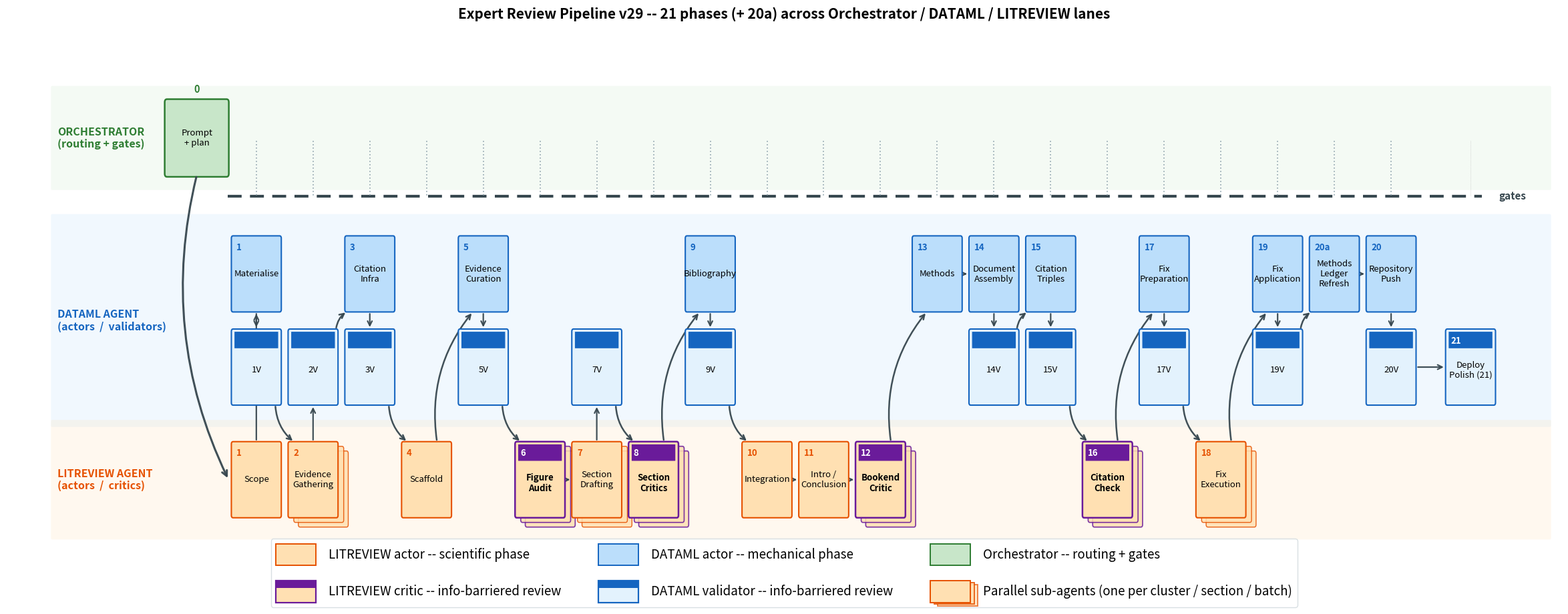

The script that saved this image: (Note: this script raises an exception after producing the figure.)
"""
Figure: Methods Pipeline (swim-lane diagram with explicit execution sequence)
============================================================================

Renders the 21-phase ComputationalReview pipeline as a swim-lane diagram,
faithfully reproducing the actor/critic/validator separation defined in
skills/comprev-orchestrator-v29.md (Phase Index).  An explicit numbered
arrow snake traces the actual execution order (34 steps), and a step-number
badge in each box's corner identifies its position in that sequence.

Lanes (top to bottom):
  - Coordinator   -- routing across phases; gates between phases (dotted rail)
  - DATAML agent  -- mechanical actors (upper sub-row) + validators (lower sub-row)
  - LITREVIEW agent -- scientific actors and blinded critics

Element types (per Phase Index):
  - ACTOR boxes    -- solid coloured by lane (DATAML blue / LITREVIEW orange)
  - CRITIC boxes   -- LITREVIEW phases with an information barrier from the actor;
                      dashed border + diagonal hatch.  Phases 6, 8, 12, 16.
  - VALIDATOR boxes -- DATAML phases that re-check an actor's output, with the same
                       information barrier from the actor; dashed border + diagonal
                       hatch.  Phases 1V, 2V, 3V, 5V, 7V, 9V, 14V, 15V, 17V, 19V, 20V,
                       and Phase 21 (deploy-polish validator, no separate actor).

Critics and validators share the same visual convention -- they are the two
flavours of info-barriered reviewer (scientific vs mechanical); lane colour
distinguishes which.

Special cases:
  - Phase 1 has TWO actors (LITREVIEW scoping + DATAML materialise) at the
    same x, stacked across lanes.  They run in parallel; the snake visits
    LITREVIEW first then DATAML for diagram clarity.
  - Phase 20a (Methods Ledger Refresh) runs between Phases 19V and 20.
  - Phase 21 (Deploy Polish) has no separate actor; its frame is both actor
    and validator, reading the deployed Pages artifact.
"""

import os
import matplotlib.pyplot as plt
import matplotlib.patches as mpatches
from matplotlib.patches import FancyBboxPatch, Circle, Ellipse, FancyArrowPatch

# Axes aspect ratio (inches-per-data-unit_y / inches-per-data-unit_x) — used
# to render visually-circular badges as Ellipses in data coordinates.
# figsize=(24, 9.6); subplots_adjust left=0.02, right=0.99, bottom=0.14, top=0.94
# axes width in  = 24  * (0.99 - 0.02) = 23.28
# axes height in =  9.6 * (0.94 - 0.14) =  7.68
# xspan = 24 - (-3.4) = 27.4 ; yspan = 6.0 - (-0.6) = 6.6
# ipdu_x = 23.28/27.4 = 0.8496 ; ipdu_y = 7.68/6.6 = 1.1636
# ASPECT = ipdu_y / ipdu_x ≈ 1.37
ASPECT = 1.37

def badge(x, y, r=0.18):
    """Visually-circular step-number badge (Ellipse compensating axes aspect)."""
    return Ellipse((x, y), width=2 * r * ASPECT, height=2 * r,
                   facecolor=BADGE_FILL, edgecolor="white",
                   linewidth=1.0, zorder=6)

# ---------------------------------------------------------------------------
# Authoritative phase table -- (x_slot, label, role, kind, displayed_phase_id)
# ---------------------------------------------------------------------------
# Last element: True if this phase fans out into multiple parallel sub-agents
# (one per cluster, per section, per batch, ...).  Single-agent phases = False.
# Parallel-fanout phases per skills/comprev-orchestrator-v29.md and the
# fan-out structure of each phase's worker skill.
ACTORS = [
    ( 1, "Scope",                  "expert", "actor",  "1",   False),
    ( 1, "Materialise",            "dataml", "actor",  "1",   False),
    ( 2, "Evidence\nGathering",    "expert", "actor",  "2",   True ),   # per cluster (≤4 parallel, batched)
    ( 3, "Citation\nInfra",        "dataml", "actor",  "3",   False),
    ( 4, "Scaffold",               "expert", "actor",  "4",   False),
    ( 5, "Evidence\nCuration",     "dataml", "actor",  "5",   False),
    ( 6, "Figure\nAudit",          "expert", "critic", "6",   True ),   # per comparison batch
    ( 7, "Section\nDrafting",      "expert", "actor",  "7",   True ),   # per section (≤4 parallel, batched)
    ( 8, "Section\nCritics",       "expert", "critic", "8",   True ),   # per section
    ( 9, "Bibliography",           "dataml", "actor",  "9",   False),
    (10, "Integration",            "expert", "actor",  "10",  False),
    (11, "Intro /\nConclusion",    "expert", "actor",  "11",  False),
    (12, "Bookend\nCritic",        "expert", "critic", "12",  True ),   # per bookend (intro + conclusion)
    (13, "Methods",                "dataml", "actor",  "13",  False),
    (14, "Document\nAssembly",     "dataml", "actor",  "14",  False),
    (15, "Citation\nTriples",      "dataml", "actor",  "15",  False),
    (16, "Citation\nCheck",        "expert", "critic", "16",  True ),   # per batch (≤4 parallel, multi-wave)
    (17, "Fix\nPreparation",       "dataml", "actor",  "17",  False),
    (18, "Fix\nExecution",         "expert", "actor",  "18",  True ),   # per section with fixes
    (19, "Fix\nApplication",       "dataml", "actor",  "19",  False),
    (20, "Methods\nLedger\nRefresh","dataml","actor",  "20a", False),
    (21, "Repository\nPush",       "dataml", "actor",  "20",  False),
]

VALIDATORS = [
    ( 1, "1V" ),
    ( 2, "2V" ),
    ( 3, "3V" ),
    ( 5, "5V" ),
    ( 7, "7V" ),
    ( 9, "9V" ),
    (14, "14V"),
    (15, "15V"),
    (17, "17V"),
    (19, "19V"),
    (21, "20V"),
    (22.4, "Deploy\nPolish (21)"),
]

# Execution order: (x_slot, lane_key) -> step number (1-indexed).  This drives
# both the arrow path and the corner badges.
EXEC_SEQUENCE = [
    ( 1, "expert"),       ( 1, "dataml_actor"), ( 1, "dataml_val"),
    ( 2, "expert"),       ( 2, "dataml_val"),
    ( 3, "dataml_actor"), ( 3, "dataml_val"),
    ( 4, "expert"),
    ( 5, "dataml_actor"), ( 5, "dataml_val"),
    ( 6, "expert"),
    ( 7, "expert"),       ( 7, "dataml_val"),
    ( 8, "expert"),
    ( 9, "dataml_actor"), ( 9, "dataml_val"),
    (10, "expert"),
    (11, "expert"),
    (12, "expert"),
    (13, "dataml_actor"),
    (14, "dataml_actor"),(14, "dataml_val"),
    (15, "dataml_actor"),(15, "dataml_val"),
    (16, "expert"),
    (17, "dataml_actor"),(17, "dataml_val"),
    (18, "expert"),
    (19, "dataml_actor"),(19, "dataml_val"),
    (20, "dataml_actor"),
    (21, "dataml_actor"),(21, "dataml_val"),
    (22.4, "dataml_val"),
]
STEP_OF = {pos: i + 1 for i, pos in enumerate(EXEC_SEQUENCE)}

# ---------------------------------------------------------------------------
# Style
# ---------------------------------------------------------------------------
EDGE = {"coord": "#2e7d32", "dataml": "#1565c0", "expert": "#e65100"}
FILL = {"coord": "#c8e6c9", "dataml": "#bbdefb", "expert": "#ffe0b2"}
VALIDATOR_FILL = "#e3f2fd"
CRITIC_EDGE = "#6a1b9a"
DASH = (0, (4, 2))

# Reviewer "stamp" --- a solid color bar across the top of critic/validator
# boxes, replacing the harder-to-read diagonal hatch.  Each colour matches
# its reviewer family.
STAMP_HEIGHT_FRAC = 0.22    # fraction of box height occupied by the top bar
ARROW_COLOR = "#37474f"   # charcoal -- darker than before for visibility
BADGE_FILL = "#263238"
BADGE_TEXT = "white"

LANE_Y = {"coord": 4.6, "dataml_actor": 2.85, "dataml_val": 1.65, "expert": 0.2}
LANE_LABEL = {
    "coord":  "ORCHESTRATOR\n(routing + gates)",
    "dataml": "DATAML AGENT\n(actors  /  validators)",
    "expert": "LITREVIEW AGENT\n(actors  /  critics)",
}
DATAML_LANE_TOP = LANE_Y["dataml_actor"] + 0.75
DATAML_LANE_BOTTOM = LANE_Y["dataml_val"] - 0.75
DATAML_LANE_CENTER = (DATAML_LANE_TOP + DATAML_LANE_BOTTOM) / 2

# ---------------------------------------------------------------------------
# Figure
# ---------------------------------------------------------------------------
fig, ax = plt.subplots(figsize=(24, 9.6))
ax.set_xlim(-3.4, 24.0)
ax.set_ylim(-0.6, 6.0)
ax.axis("off")

box_w, box_h = 0.82, 0.92

# Lane backgrounds
ax.add_patch(FancyBboxPatch(
    (-2.6, LANE_Y["coord"] - 0.65), 26.4, 1.30,
    boxstyle="round,pad=0.02",
    facecolor=FILL["coord"], edgecolor="none", alpha=0.20, zorder=0,
))
ax.text(-2.5, LANE_Y["coord"], LANE_LABEL["coord"],
        ha="left", va="center", fontsize=11.5, weight="bold",
        color=EDGE["coord"], zorder=1)

ax.add_patch(FancyBboxPatch(
    (-2.6, DATAML_LANE_BOTTOM), 26.4, DATAML_LANE_TOP - DATAML_LANE_BOTTOM,
    boxstyle="round,pad=0.02",
    facecolor=FILL["dataml"], edgecolor="none", alpha=0.20, zorder=0,
))
ax.text(-2.5, DATAML_LANE_CENTER, LANE_LABEL["dataml"],
        ha="left", va="center", fontsize=11.5, weight="bold",
        color=EDGE["dataml"], zorder=1)

ax.add_patch(FancyBboxPatch(
    (-2.6, LANE_Y["expert"] - 0.75), 26.4, 1.50,
    boxstyle="round,pad=0.02",
    facecolor=FILL["expert"], edgecolor="none", alpha=0.20, zorder=0,
))
ax.text(-2.5, LANE_Y["expert"], LANE_LABEL["expert"],
        ha="left", va="center", fontsize=11.5, weight="bold",
        color=EDGE["expert"], zorder=1)

# Orchestrator step-0 entry box: prompt capture + plan generation.
# Per comprev-orchestrator-v29.md ("Before generate_plan, the coordinator
# runs Phase 1 to produce the scope and plan content").
ORCH_X = -0.05  # left of the gate rail (which starts at x=0.5)
ORCH_W, ORCH_H = 1.05, 0.92
ax.add_patch(FancyBboxPatch(
    (ORCH_X - ORCH_W/2, LANE_Y["coord"] - ORCH_H/2), ORCH_W, ORCH_H,
    boxstyle="round,pad=0.04",
    facecolor=FILL["coord"], edgecolor=EDGE["coord"], linewidth=1.8,
    zorder=3,
))
ax.text(ORCH_X, LANE_Y["coord"], "Prompt\n+ plan",
        ha="center", va="center", fontsize=9.5, zorder=5)
ax.text(ORCH_X, LANE_Y["coord"] + ORCH_H/2 + 0.10, "0",
        ha="center", va="bottom", fontsize=10.5, weight="bold",
        color=EDGE["coord"], zorder=4)
# (step badge removed -- per user request, declutter by dropping all
#  black-circle numeric step badges; the lane structure + phase numbers
#  already convey order.)

# Orchestrator gate rail (thick + dashed for PPT readability)
GATE_Y = LANE_Y["coord"] - 0.75
ax.plot([0.5, 22.6], [GATE_Y, GATE_Y], color="#37474f",
        linewidth=3.0, linestyle=(0, (5, 3)), zorder=1)
ax.text(22.9, GATE_Y, "gates", ha="left", va="center", fontsize=11,
        color="#37474f", style="italic", weight="bold")

# Arrow from Orchestrator down through the left margin to Phase 1 Scope.
# A wide leftward-bulging curve (rad=-0.45) keeps the arrow well clear of
# the x=1 column where Materialise / 1V sit stacked.  ORCH_X = -0.65 puts
# the orchestrator box left of the gate rail (which starts at x=0.5), so
# the arrow's natural path runs through empty left-margin space.
ax.add_patch(FancyArrowPatch(
    (ORCH_X, LANE_Y["coord"] - ORCH_H/2 - 0.02),
    (1 - box_w/2 - 0.08, LANE_Y["expert"]),
    connectionstyle="arc3,rad=0.18",
    arrowstyle="->", mutation_scale=14,
    linewidth=2.2, color=ARROW_COLOR, alpha=0.95, zorder=10,
))

# ---------------------------------------------------------------------------
# Snake the execution-order arrows.  Use FancyArrowPatch with explicit
# data-coordinate endpoints offset by box-half-size (works regardless of dpi).
# Drawn first so boxes overlay arrowheads at the box edges.
# ---------------------------------------------------------------------------
from matplotlib.patches import FancyArrowPatch

HALF_W = box_w / 2  # 0.41
HALF_H = box_h / 2  # 0.46
ARROW_GAP = 0.03    # extra clearance outside box edge for arrowhead

def _edge_dist(dx, dy):
    """Distance from box center along direction (dx,dy) to box rectangle edge."""
    if abs(dx) < 1e-9:
        return HALF_H
    if abs(dy) < 1e-9:
        return HALF_W
    # parametric t such that max(|t*dx|/HW, |t*dy|/HH) = 1
    t = min(HALF_W / abs(dx), HALF_H / abs(dy))
    return t * (dx * dx + dy * dy) ** 0.5

def arrow(x1, y1, x2, y2, rad=0.0, lw=1.6, color=ARROW_COLOR, alpha=0.95,
          zorder=2.5):
    """Arrow whose endpoints land at the rectangular box edges (with small gap)."""
    dx, dy = x2 - x1, y2 - y1
    dist = (dx * dx + dy * dy) ** 0.5
    if dist < 1e-6:
        return
    ux, uy = dx / dist, dy / dist
    out_a = _edge_dist(dx, dy) + ARROW_GAP
    out_b = _edge_dist(-dx, -dy) + ARROW_GAP
    if out_a + out_b >= dist - 0.02:
        return  # boxes adjacent / overlapping; no visible space
    sx1, sy1 = x1 + ux * out_a, y1 + uy * out_a
    sx2, sy2 = x2 - ux * out_b, y2 - uy * out_b
    ax.add_patch(FancyArrowPatch(
        (sx1, sy1), (sx2, sy2),
        arrowstyle="->", mutation_scale=12,
        linewidth=lw, color=color, alpha=alpha,
        connectionstyle=f"arc3,rad={rad}",
        zorder=zorder,
    ))

for i in range(len(EXEC_SEQUENCE) - 1):
    x1, lane1 = EXEC_SEQUENCE[i]
    x2, lane2 = EXEC_SEQUENCE[i + 1]
    y1, y2 = LANE_Y[lane1], LANE_Y[lane2]
    same_x = abs(x2 - x1) < 0.05
    if same_x and lane1 != lane2:
        # Same-x cross-lane: short vertical arrow actor <-> validator
        # (lives in the narrow gap between the two stacked boxes).
        arrow(x1, y1, x2, y2, rad=0.0, lw=1.6)
    elif lane1 == lane2:
        # Same-lane horizontal step between adjacent boxes.
        arrow(x1, y1, x2, y2, rad=0.0, lw=1.6)
    else:
        # Lane-changing diagonal.  Curve "outward" away from the next
        # phase's parallel shadow stack (which extends down-right of
        # any parallel-marked box).  For a downward-right diagonal we
        # bulge upward (positive rad) to clear the shadow.
        rad = 0.22 if y2 < y1 else -0.22
        arrow(x1, y1, x2, y2, rad=rad, lw=1.8)

# ---------------------------------------------------------------------------
# Helper: draw a phase box, then stamp a step-number badge on the corner
# ---------------------------------------------------------------------------
def draw_box(x, y, label, role, kind, displayed_num=None, step=None, parallel=False):
    if kind == "critic":
        ec, lw, ls, weight = CRITIC_EDGE, 1.8, "-", "bold"
        fc = FILL[role]
        stamp_color = CRITIC_EDGE
    elif kind == "validator":
        ec, lw, ls, weight = EDGE["dataml"], 1.5, "-", "regular"
        fc = VALIDATOR_FILL
        stamp_color = EDGE["dataml"]
    else:
        ec, lw, ls, weight = EDGE[role], 1.5, "-", "regular"
        fc = FILL[role]
        stamp_color = None

    # Parallel-fanout marker: draw two offset shadow copies behind the main
    # box, signalling "multiple sub-agents run this phase concurrently".
    if parallel:
        for dx, dy in [(0.18, -0.12), (0.10, -0.06)]:
            ax.add_patch(FancyBboxPatch(
                (x - box_w/2 + dx, y - box_h/2 + dy), box_w, box_h,
                boxstyle="round,pad=0.03",
                facecolor=fc, edgecolor=ec, linewidth=lw * 0.7,
                linestyle=ls, alpha=0.85,
                zorder=2,
            ))

    # Background box (filled lane colour)
    ax.add_patch(FancyBboxPatch(
        (x - box_w/2, y - box_h/2), box_w, box_h,
        boxstyle="round,pad=0.03",
        facecolor=fc, edgecolor=ec, linewidth=lw, linestyle=ls,
        zorder=3,
    ))
    # Reviewer "stamp" -- solid colour bar across the top of the box,
    # readable at distance, replacing the diagonal hatch.
    if stamp_color is not None:
        stamp_h = box_h * STAMP_HEIGHT_FRAC
        ax.add_patch(FancyBboxPatch(
            (x - box_w/2 + 0.03, y + box_h/2 - stamp_h - 0.01),
            box_w - 0.06, stamp_h,
            boxstyle="round,pad=0.005",
            facecolor=stamp_color, edgecolor="none",
            zorder=4,
        ))
    # Label text -- slightly below centre so the stamp doesn't overlap
    label_y_offset = -0.04 if stamp_color else 0.0
    ax.text(x, y + label_y_offset, label, ha="center", va="center",
            fontsize=9.5, zorder=5, weight=weight)
    if displayed_num is not None:
        # Phase number INSIDE the box, upper-left corner (above the label
        # text).  Previously floated above the box but cross-lane vertical
        # arrows that land on the top edge sat over the number; placing it
        # inside the box keeps it clear of the arrowhead landing zone.
        # For critic/validator boxes that have a top stamp band, the
        # corner is over the stamp -- use white text in that case.
        col = "white" if stamp_color is not None else EDGE.get(
            "dataml" if kind == "validator" else role, EDGE[role])
        ax.text(x - box_w/2 + 0.06, y + box_h/2 - 0.06, displayed_num,
                ha="left", va="top", fontsize=9.5, weight="bold",
                color=col, zorder=6)
    # (Black-circle step badges removed -- per user request to declutter.)

# ---------------------------------------------------------------------------
# Actor / critic boxes
# ---------------------------------------------------------------------------
for x, label, role, kind, num, parallel in ACTORS:
    y = LANE_Y["dataml_actor"] if role == "dataml" else LANE_Y["expert"]
    lane_key = "dataml_actor" if role == "dataml" else "expert"
    step = STEP_OF.get((x, lane_key))
    draw_box(x, y, label, role, kind, displayed_num=num, step=step, parallel=parallel)
    # Per-phase gate pin: every phase reports back to a gate.  Solid medium-
    # grey now (was thin dotted "#bbb") so it actually reads on a slide.
    if not (x == 1 and role == "dataml"):
        ax.plot([x, x], [LANE_Y["coord"] + box_h/2 - 0.5, GATE_Y],
                color="#90a4ae", linewidth=1.2, linestyle=(0, (1, 2)),
                zorder=1)

# ---------------------------------------------------------------------------
# Validator boxes
# ---------------------------------------------------------------------------
for x, vlabel in VALIDATORS:
    step = STEP_OF.get((x, "dataml_val"))
    if x == 22.4:
        draw_box(x, LANE_Y["dataml_val"], vlabel, "dataml", "validator",
                 displayed_num="21", step=step)
        ax.plot([x, x], [LANE_Y["coord"] + box_h/2 - 0.5, GATE_Y],
                color="#bbb", linewidth=0.5, linestyle=":", zorder=1)
    else:
        draw_box(x, LANE_Y["dataml_val"], vlabel, "dataml", "validator",
                 displayed_num=None, step=step)

# ---------------------------------------------------------------------------
# Footer caveat
# ---------------------------------------------------------------------------
# (footer caveat removed; legend now carries the meaning)

# ---------------------------------------------------------------------------
# Legend
# ---------------------------------------------------------------------------
# Legend laid out as three columns.  Each column groups a lane's actor with
# its reviewer (or, for the Coordinator column, just the Coordinator entry).
# We build the legend manually with two separate ax.legend calls combined,
# or simpler: use three separate stacked legends positioned side-by-side.
#
# Approach: a single ax.legend with ncol=3 fills row-major
# [0,1,2 / 3,4,5], so to get vertical pairings within each column we order:
#   row 1: LITREVIEW actor    | DATAML actor       | Coordinator
#   row 2: LITREVIEW critic   | DATAML validator   | (blank)
# Custom legend handles that include the top-stamp convention for reviewers,
# matching the actual figure styling.
from matplotlib.legend_handler import HandlerPatch

class StampedPatch(mpatches.Patch):
    """A patch with a colored top stamp -- visual proxy for critic/validator boxes."""
    def __init__(self, fill_color, edge_color, stamp_color, label):
        super().__init__(label=label)
        self._fill = fill_color
        self._edge = edge_color
        self._stamp = stamp_color

class StampedHandler(HandlerPatch):
    def create_artists(self, legend, orig_handle, xdescent, ydescent,
                       width, height, fontsize, trans):
        from matplotlib.patches import Rectangle
        # If stamp is None, treat this as the parallel-fanout marker:
        # draw three offset stacked rectangles instead of a top stamp.
        if orig_handle._stamp is None:
            artists = []
            for dx, dy, alpha in [(width * 0.18, -height * 0.18, 0.7),
                                   (width * 0.09, -height * 0.09, 0.85),
                                   (0, 0, 1.0)]:
                artists.append(Rectangle(
                    (-xdescent + dx, -ydescent + dy), width, height,
                    facecolor=orig_handle._fill,
                    edgecolor=orig_handle._edge,
                    linewidth=1.4, alpha=alpha, transform=trans,
                ))
            return artists
        # Otherwise: lane fill with a top-stamp band (critic / validator).
        base = Rectangle(
            (-xdescent, -ydescent), width, height,
            facecolor=orig_handle._fill,
            edgecolor=orig_handle._edge,
            linewidth=1.6, transform=trans,
        )
        sh = height * 0.35
        stamp = Rectangle(
            (-xdescent, -ydescent + height - sh), width, sh,
            facecolor=orig_handle._stamp, edgecolor="none",
            transform=trans,
        )
        return [base, stamp]

# matplotlib fills legends column-major by default, so order items
# col-by-col: [col0_top, col0_bot, col1_top, col1_bot, col2_top, col2_bot]
blank = mpatches.Patch(facecolor="none", edgecolor="none", label="")
legend_items = [
    # Column 0: LITREVIEW
    mpatches.Patch(facecolor=FILL["expert"], edgecolor=EDGE["expert"],
                   linewidth=1.4,
                   label="LITREVIEW actor -- scientific phase"),
    StampedPatch(FILL["expert"], CRITIC_EDGE, CRITIC_EDGE,
                 "LITREVIEW critic -- info-barriered review"),
    # Column 1: DATAML
    mpatches.Patch(facecolor=FILL["dataml"], edgecolor=EDGE["dataml"],
                   linewidth=1.4,
                   label="DATAML actor -- mechanical phase"),
    StampedPatch(VALIDATOR_FILL, EDGE["dataml"], EDGE["dataml"],
                 "DATAML validator -- info-barriered review"),
    # Column 2: Coordinator + parallel marker
    mpatches.Patch(facecolor=FILL["coord"], edgecolor=EDGE["coord"],
                   linewidth=1.4,
                   label="Orchestrator -- routing + gates"),
    # Sentinel for the parallel-fanout marker (rendered by ParallelHandler below)
    StampedPatch(FILL["expert"], EDGE["expert"], None,
                 "Parallel sub-agents (one per cluster / section / batch)"),
]
leg = ax.legend(
    handles=legend_items, labels=[h.get_label() for h in legend_items],
    handler_map={StampedPatch: StampedHandler()},
    loc="lower center", bbox_to_anchor=(0.5, -0.14),
    ncol=3, frameon=True, fontsize=13.5,
    handlelength=3.2, handleheight=2.3,
    columnspacing=3.0, handletextpad=1.0,
    labelspacing=1.2,
)
leg.get_frame().set_edgecolor("#cfd8dc")
leg.get_frame().set_linewidth(1.0)

ax.set_title(
    "Expert Review Pipeline v29 -- 21 phases (+ 20a) across Orchestrator / DATAML / LITREVIEW lanes",
    fontsize=15, weight="bold", pad=12,
)

plt.subplots_adjust(left=0.02, right=0.99, top=0.94, bottom=0.14)

out_path = os.path.join(
    os.path.dirname(os.path.abspath("__nb__")), "..", "fig_methods_pipeline.png"
)
fig.savefig(out_path, dpi=200, bbox_inches="tight", facecolor="white")
print("saved:", out_path)
